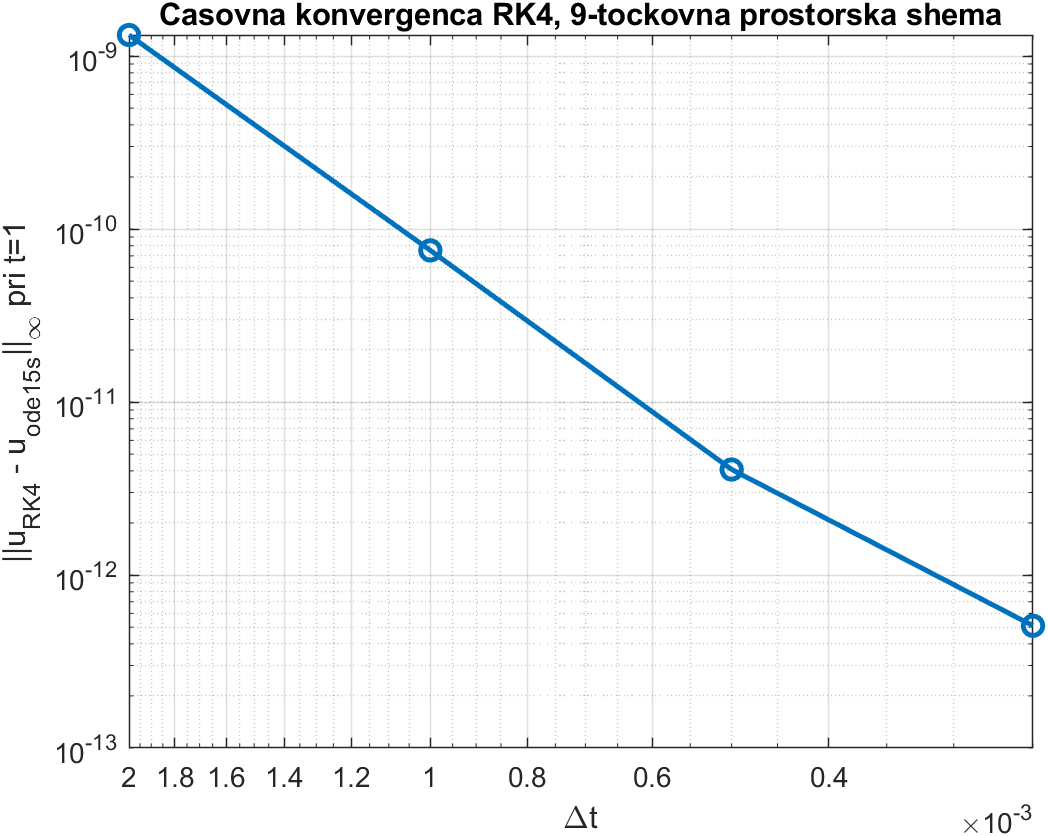

The file beside this chart, header and first rows:
dt, MaxErrorAtT1, ObservedOrder
0.002, 1.32346555936635e-09, 4.136
0.001, 7.52778950285915e-11, 4.208
0.0005, 4.07351929965216e-12, 3
0.00025, 5.09037256790634e-13, NaN
